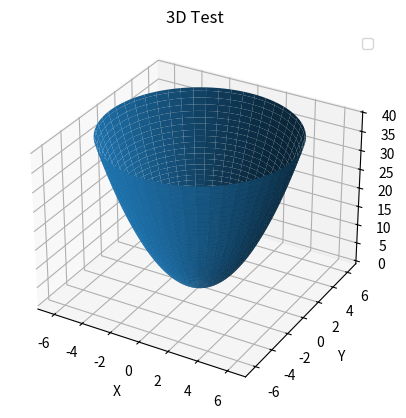

This chart was generated by the following Python code:
import numpy as np
import matplotlib.pyplot as plt

#Создание пространства для анимации
fig,ax = plt.subplots(subplot_kw = {'projection': '3d'})

#Определение параметров поверзности
phi = np.linspace(0, 2 * np.pi, 100)
theta = np.linspace(0, 2 * np.pi, 100)
R = 5

#Параметрическое задание поверхности
x = np.outer(phi, np.cos(theta))
y = np.outer(phi, np.sin(theta))
z = np.outer(phi**2, np.ones(np.size(theta)))

#Построение пространственной кривой
ax.plot_surface(x, y, z)

ax.legend()

#Подписи осей
ax.set_xlabel('X')
ax.set_ylabel('Y')
ax.set_zlabel('Z')

#Подпись графика
ax.set_title('3D Test')

plt.savefig('test1.png')
